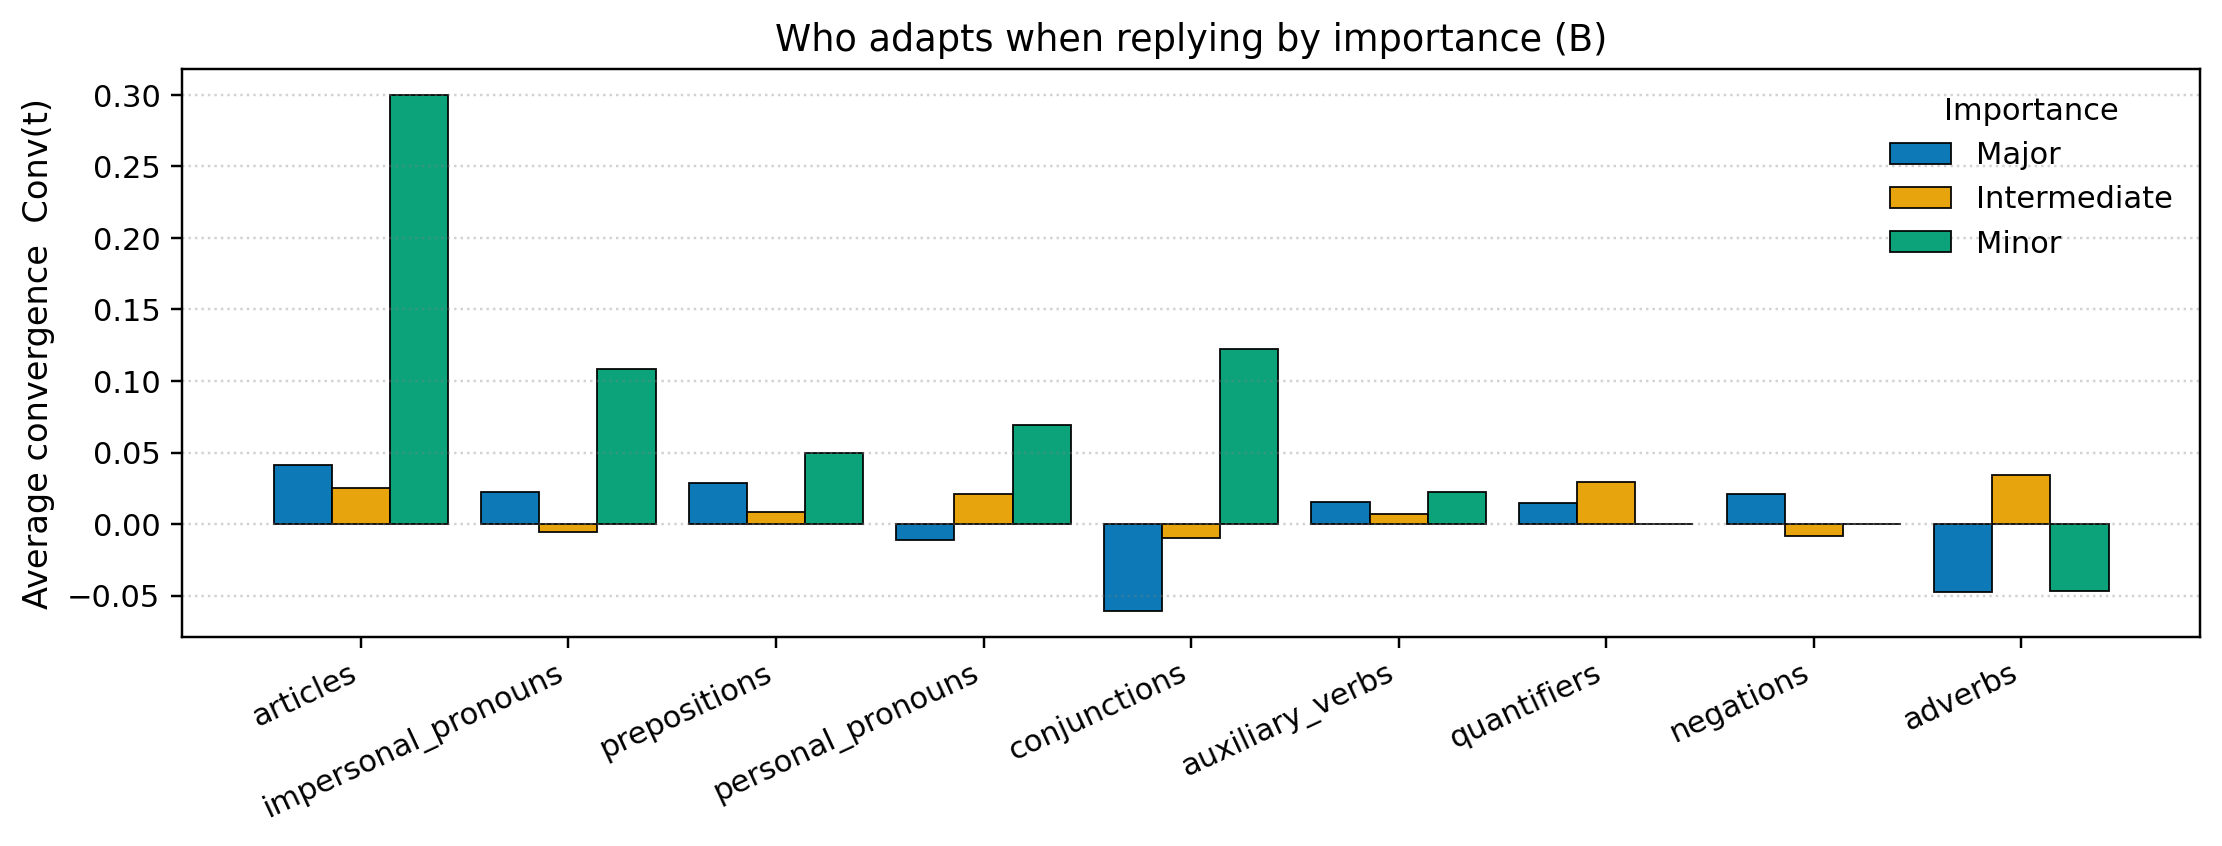

Source data for this figure (header and first rows):
family, major, intermediate, minor
articles, 0.04159, 0.0253, 0.3
impersonal_pronouns, 0.02252, -0.005276, 0.1083
prepositions, 0.02838, 0.008203, 0.05
personal_pronouns, -0.01087, 0.02099, 0.06905
conjunctions, -0.0609, -0.009637, 0.1222
auxiliary_verbs, 0.01566, 0.007044, 0.02222
quantifiers, 0.01458, 0.02947, 0.0
negations, 0.02074, -0.008252, 0.0
adverbs, -0.04766, 0.03425, -0.04667
